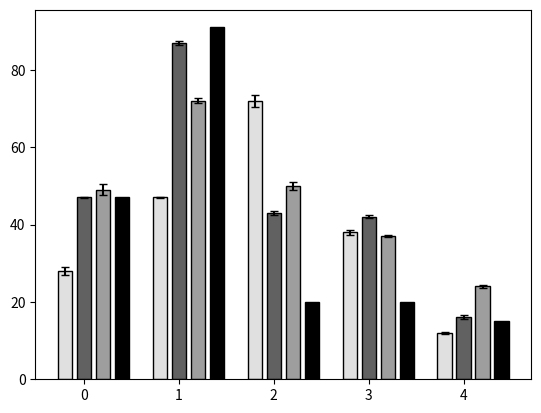

Write the Python code that produced this figure.
# -*- coding: utf-8 -*-
"""
Gráfica de barras para contenido elemental CHONS para ENCITE10
[redacted]
"""

'''
Primero importaré las librerías que usaré para graficar
y agrupar mis barras
'''
import matplotlib.pyplot as plt 
import numpy as np

#Número de grupos
x = np.arange(5)

#valores promedio en orden: C H O N S
ps_p = [28, 47, 72, 38, 12]
pc_p = [47, 87, 43, 42, 16]
si_p = [49, 72, 50, 37, 24]
ref_p = [47, 91, 20, 20, 15]

#valores sd en orden: C H O N S
ps_sd = [1, 0.1, 1.5, 0.7, 0.2]
pc_sd = [0.2, 0.5, 0.5, 0.4, 0.5]
si_sd = [1.4, 0.7, 1.1, 0.3, 0.3]

width = 0.15


#barras
plt.bar(x-0.2, ps_p, width, color='#E0E0E0', edgecolor = 'black', yerr = ps_sd, capsize = 3)
plt.bar(x, pc_p, width, color='#616161', edgecolor = 'black', yerr = pc_sd, capsize = 3)
plt.bar(x+0.2, si_p, width, color='#9E9E9E',edgecolor = 'black', yerr = si_sd, capsize = 3)
plt.bar(x+0.4, ref_p, width, color = "black", edgecolor ="black")

plt.show()
#plt.savefig('chons_ENCITE.png', dpi=1800)

